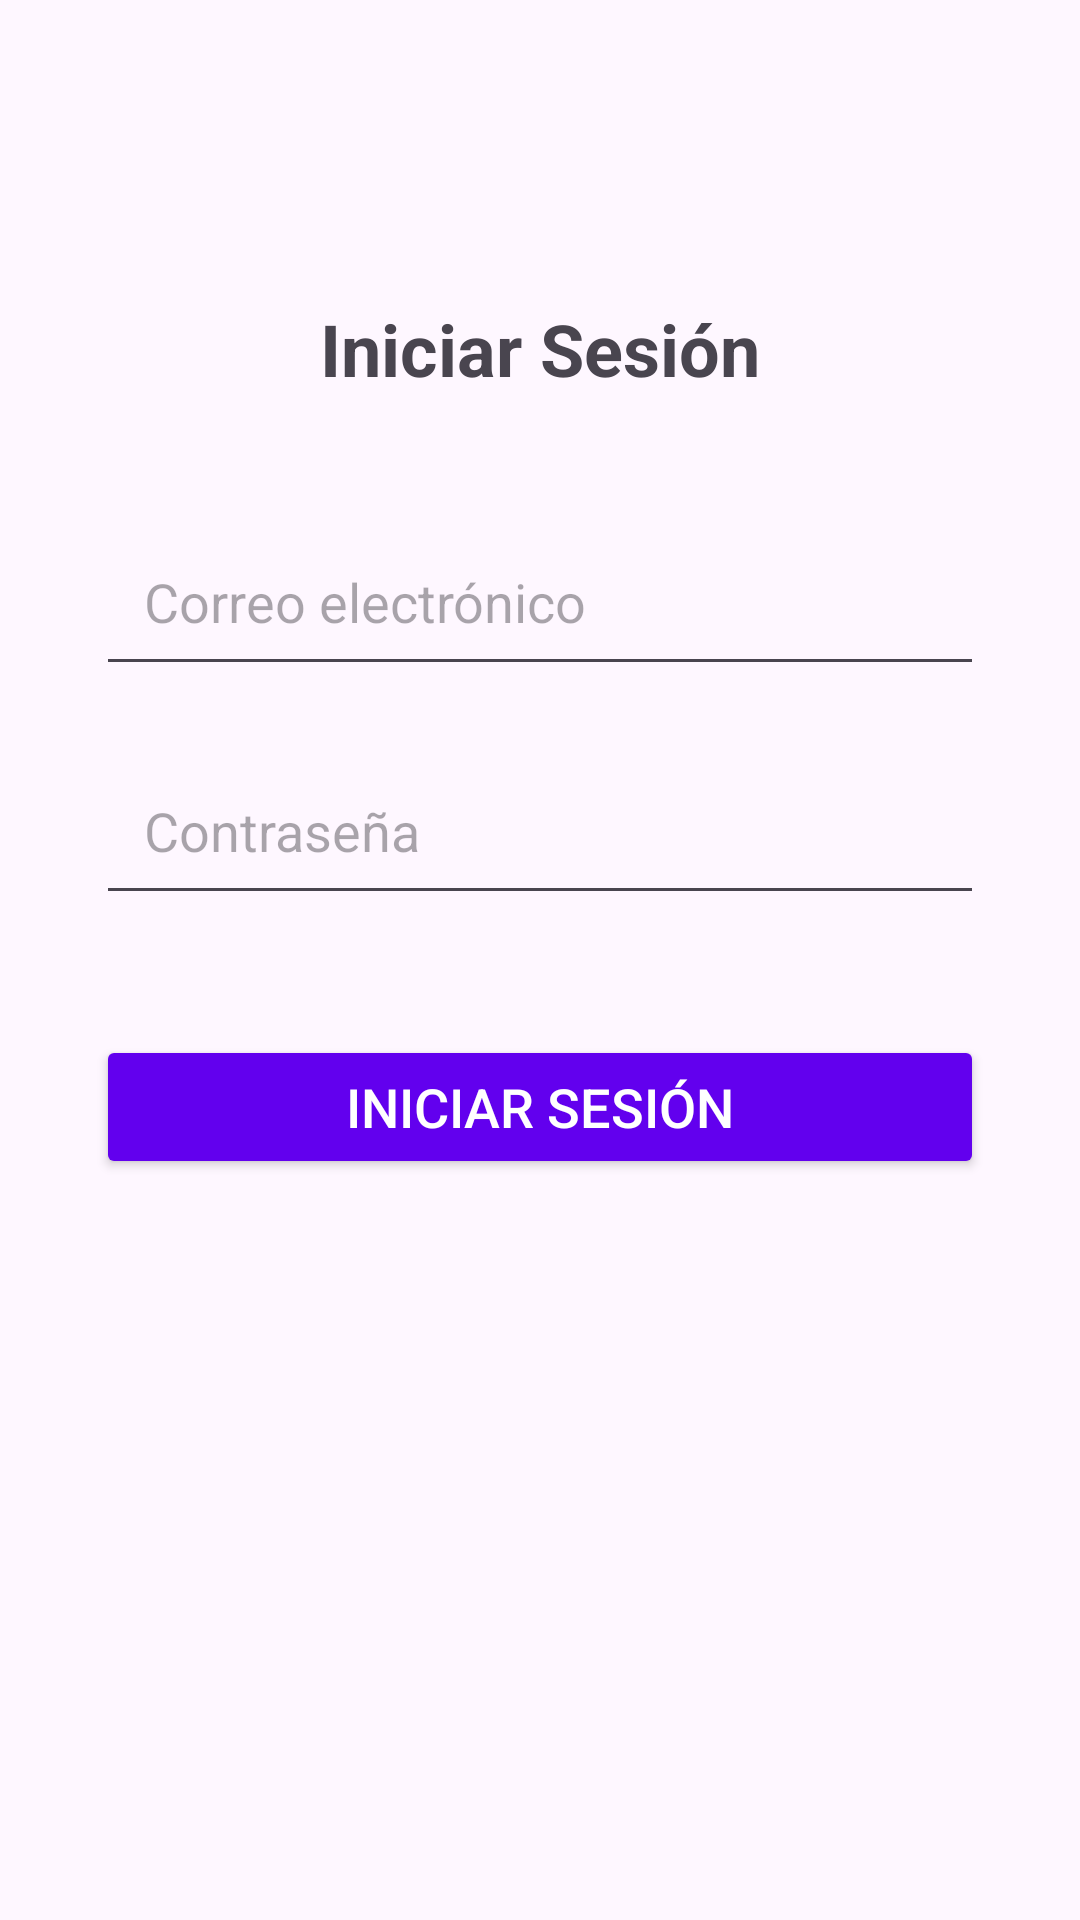

The Android layout XML behind this screen, and the referenced resources:
<!-- AndroidManifest.xml: application theme Theme.LoginOSTER -->
<!-- res/layout/activity_main.xml -->
<?xml version="1.0" encoding="utf-8"?>
<androidx.constraintlayout.widget.ConstraintLayout xmlns:android="http://schemas.android.com/apk/res/android"
    xmlns:app="http://schemas.android.com/apk/res-auto"
    xmlns:tools="http://schemas.android.com/tools"
    android:id="@+id/main"
    android:layout_width="match_parent"
    android:layout_height="match_parent"
    tools:context=".MainActivity">

    
    <TextView
        android:id="@+id/textViewTitle"
        android:layout_width="wrap_content"
        android:layout_height="wrap_content"
        android:text="Iniciar Sesión"
        android:textSize="24sp"
        android:textStyle="bold"
        app:layout_constraintTop_toTopOf="parent"
        app:layout_constraintStart_toStartOf="parent"
        app:layout_constraintEnd_toEndOf="parent"
        android:layout_marginTop="100dp"/>

    
    <EditText
        android:id="@+id/editTextEmail"
        android:layout_width="0dp"
        android:layout_height="wrap_content"
        android:hint="Correo electrónico"
        android:inputType="textEmailAddress"
        android:padding="16dp"
        app:layout_constraintTop_toBottomOf="@id/textViewTitle"
        app:layout_constraintStart_toStartOf="parent"
        app:layout_constraintEnd_toEndOf="parent"
        android:layout_marginTop="40dp"
        android:layout_marginStart="32dp"
        android:layout_marginEnd="32dp" />

    
    <EditText
        android:id="@+id/editTextPassword"
        android:layout_width="0dp"
        android:layout_height="wrap_content"
        android:hint="Contraseña"
        android:inputType="textPassword"
        android:padding="16dp"
        app:layout_constraintTop_toBottomOf="@id/editTextEmail"
        app:layout_constraintStart_toStartOf="parent"
        app:layout_constraintEnd_toEndOf="parent"
        android:layout_marginTop="20dp"
        android:layout_marginStart="32dp"
        android:layout_marginEnd="32dp" />

    
    <Button
        android:id="@+id/buttonLogin"
        android:layout_width="0dp"
        android:layout_height="wrap_content"
        android:text="Iniciar Sesión"
        android:textSize="18sp"
        android:textColor="@android:color/white"
        android:backgroundTint="@color/colorPrimary"
        app:layout_constraintTop_toBottomOf="@id/editTextPassword"
        app:layout_constraintStart_toStartOf="parent"
        app:layout_constraintEnd_toEndOf="parent"
        android:layout_marginTop="40dp"
        android:layout_marginStart="32dp"
        android:layout_marginEnd="32dp" />

</androidx.constraintlayout.widget.ConstraintLayout>
<!-- resources referenced by this layout -->
<resources>
  <style name="Theme.LoginOSTER" parent="Base.Theme.LoginOSTER" />
  <style name="Base.Theme.LoginOSTER" parent="Theme.Material3.DayNight.NoActionBar">
          
          
      </style>
  <!-- not gathered from this repository: default colours our renderer supplied (Android Studio template values) -->
  <color name="colorPrimary">#FF6200EE</color>
</resources>
